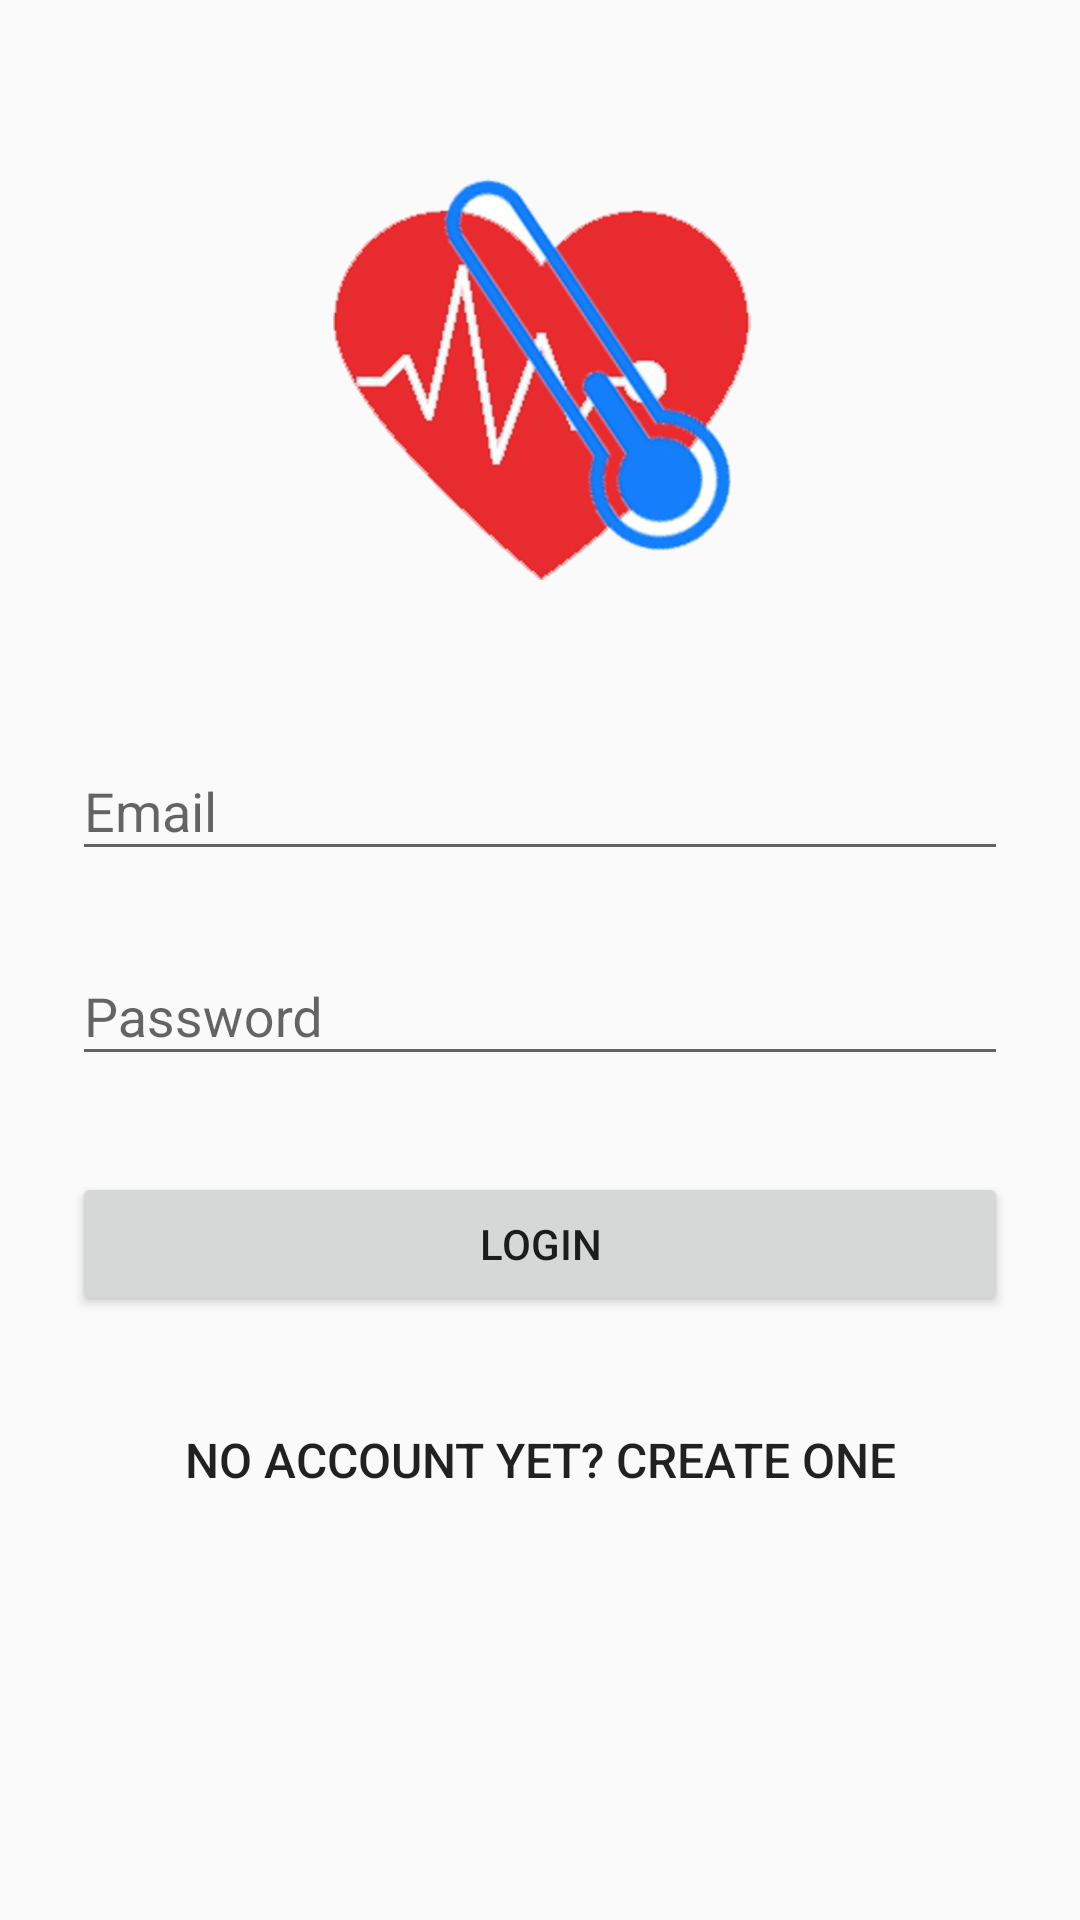

This screen was rendered from an Android layout file. Write that file and the resources it references.
<!-- AndroidManifest.xml: application theme AppTheme -->
<!-- res/layout/activity_login.xml -->
<?xml version="1.0" encoding="utf-8"?>
<ScrollView xmlns:android="http://schemas.android.com/apk/res/android"
    android:layout_width="fill_parent"
    android:layout_height="fill_parent"
    android:fitsSystemWindows="true">

    <LinearLayout
        android:orientation="vertical"
        android:layout_width="match_parent"
        android:layout_height="wrap_content"
        android:paddingTop="56dp"
        android:paddingLeft="24dp"
        android:paddingRight="24dp">

        <ImageView
            android:layout_width="wrap_content"
            android:layout_height="150dp"
            android:layout_gravity="center_horizontal"
            android:layout_marginBottom="24dp"
            android:src="@drawable/coffee" />

        
        <android.support.design.widget.TextInputLayout
            android:layout_width="match_parent"
            android:layout_height="wrap_content"
            android:layout_marginTop="8dp"
            android:layout_marginBottom="8dp">

            <EditText
                android:id="@+id/email"
                style="@android:style/Widget.DeviceDefault.EditText"
                android:layout_width="match_parent"
                android:layout_height="wrap_content"
                android:hint="Email"
                android:inputType="textEmailAddress" />
        </android.support.design.widget.TextInputLayout>

        
        <android.support.design.widget.TextInputLayout
            android:layout_width="match_parent"
            android:layout_height="wrap_content"
            android:layout_marginTop="8dp"
            android:layout_marginBottom="8dp">
            <EditText android:id="@+id/password"
                android:layout_width="match_parent"
                android:layout_height="wrap_content"
                android:inputType="textPassword"
                android:hint="Password"/>
        </android.support.design.widget.TextInputLayout>

        <android.support.v7.widget.AppCompatButton
            android:id="@+id/btnLogin"
            android:layout_width="fill_parent"
            android:layout_height="wrap_content"
            android:layout_marginTop="24dp"
            android:layout_marginBottom="24dp"
            android:padding="12dp"
            android:text="Login"/>

        <Button
            android:id="@+id/btnLinkToRegisterScreen"
            style="@style/Widget.AppCompat.Button.Borderless"
            android:layout_width="fill_parent"
            android:layout_height="wrap_content"
            android:layout_marginBottom="24dp"
            android:gravity="center"
            android:text="No account yet? Create one"
            android:textSize="16dip" />

    </LinearLayout>
</ScrollView>
<!-- resources referenced by this layout -->
<resources>
  <!-- drawable coffee: png bitmap (drawable, 302092 bytes) -->
  <style name="AppTheme" parent="Theme.AppCompat.Light.DarkActionBar">
          
      </style>
</resources>
